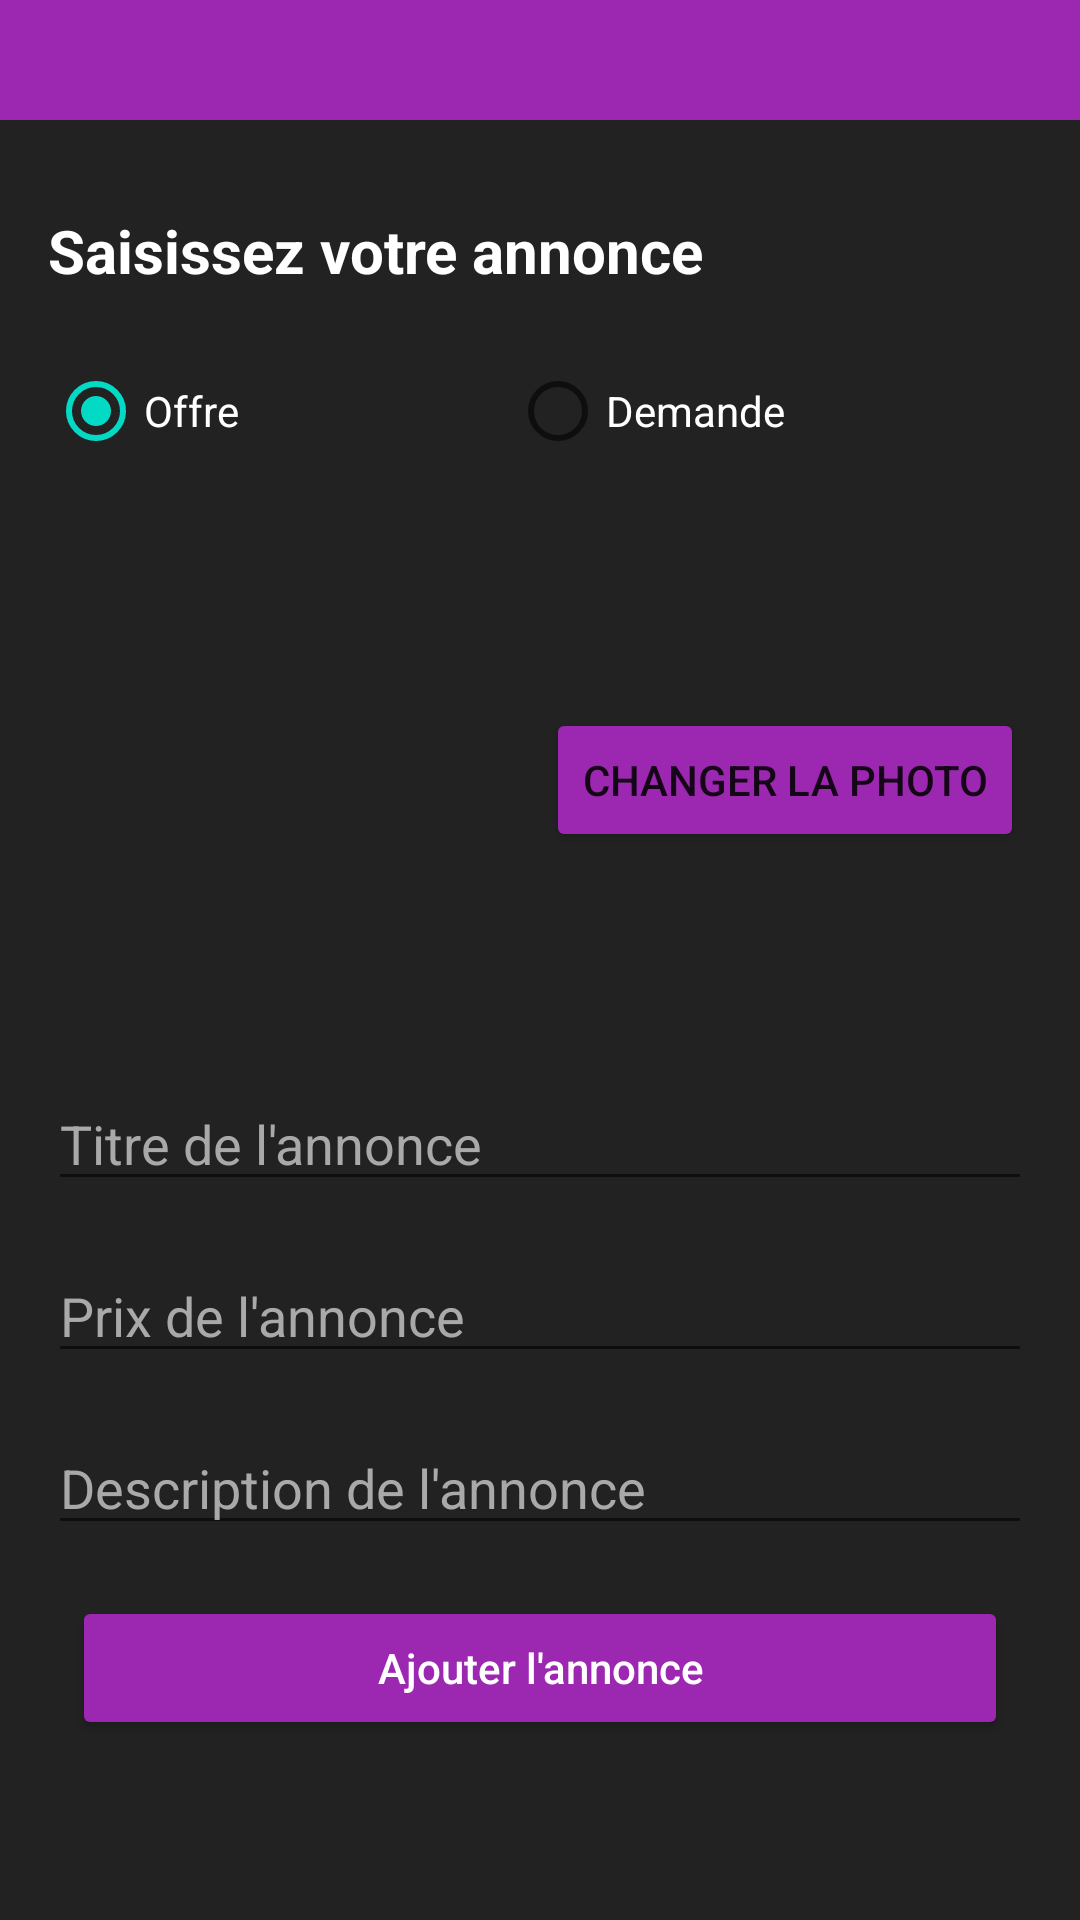

Write the Android layout XML for this screen, with the resource values it uses.
<!-- AndroidManifest.xml: application theme Theme.MyApplicationProjet -->
<!-- res/layout/activity_ad_insert.xml -->
<?xml version="1.0" encoding="utf-8"?>
<RelativeLayout xmlns:android="http://schemas.android.com/apk/res/android"
    xmlns:app="http://schemas.android.com/apk/res-auto"
    xmlns:tools="http://schemas.android.com/tools"
    android:layout_width="match_parent"
    android:layout_height="match_parent"
    android:background="@color/jet"
    tools:context=".AdInsert">

    <LinearLayout
        android:layout_width="match_parent"
        android:layout_height="match_parent"
        android:orientation="vertical">

        <Toolbar
            android:id="@+id/toolbar"
            android:layout_width="match_parent"
            android:layout_height="40dp"
            android:background="@color/pinkpurple"/>

        <TextView
            android:id="@+id/textView2"
            android:layout_width="match_parent"
            android:layout_height="wrap_content"
            android:textColor="@color/white"
            android:textStyle="bold"
            android:textSize="20dp"
            android:layout_marginLeft="16dp"
            android:layout_marginRight="16dp"
            android:layout_marginTop="30dp"
            android:text="@string/Enter_your_ads" />

        <RadioGroup xmlns:android="http://schemas.android.com/apk/res/android"
            android:id="@+id/radioGroup"
            android:layout_width="match_parent"
            android:layout_height="wrap_content"
            android:layout_marginLeft="16dp"
            android:layout_marginRight="8dp"
            android:layout_marginTop="16dp"
            android:orientation="horizontal">

            <RadioButton
                android:id="@+id/particular"
                android:layout_width="wrap_content"
                android:layout_height="wrap_content"
                android:layout_weight="1"
                android:textColor="@color/white"
                android:checked="true"
                android:text="Offre" />

            <RadioButton
                android:id="@+id/pro"
                android:layout_width="wrap_content"
                android:layout_height="wrap_content"
                android:textColor="@color/white"
                android:layout_weight="1"
                android:text="Demande" />
        </RadioGroup>

        <LinearLayout
            android:layout_width="match_parent"
            android:layout_height="wrap_content"
            android:orientation="horizontal">

        <ImageView
            android:id="@+id/imageArticle"
            android:layout_margin="16dp"
            android:layout_width="150dp"
            android:layout_height="150dp"
            android:scaleType="centerCrop"
            />

        <Button
            android:id="@+id/buttonimage"
            android:layout_marginTop="75dp"
            android:layout_width="wrap_content"
            android:backgroundTint="@color/pinkpurple"
            android:layout_height="wrap_content"
            android:text="@string/Change_photo"
            />

        </LinearLayout>


        <EditText
            android:id="@+id/title"
            android:layout_width="match_parent"
            android:layout_height="wrap_content"
            android:layout_marginLeft="16dp"
            android:layout_marginRight="16dp"
            android:layout_marginTop="16dp"
            android:textColor="@color/white"
            android:hint="@string/Titre_ads"
            android:textColorHint="@color/grey"/>

        <EditText
            android:id="@+id/price"
            android:layout_width="match_parent"
            android:layout_height="wrap_content"
            android:layout_marginLeft="16dp"
            android:layout_marginRight="16dp"
            android:layout_marginTop="16dp"
            android:textColor="@color/white"
            android:hint="@string/Price_ads"
            android:textColorHint="@color/grey"/>

        <EditText
            android:id="@+id/description"
            android:layout_width="match_parent"
            android:layout_height="wrap_content"
            android:layout_marginLeft="16dp"
            android:layout_marginRight="16dp"
            android:layout_marginTop="16dp"
            android:textColor="@color/white"
            android:textColorHint="@color/grey"
            android:hint="@string/Description_ads" />


    </LinearLayout>

    <Button
        android:id="@+id/add_ad"
        android:layout_width="match_parent"
        android:layout_height="wrap_content"
        android:layout_alignParentStart="true"
        android:layout_alignParentBottom="true"
        android:layout_marginLeft="24dp"
        android:layout_marginRight="24dp"
        android:layout_marginBottom="60dp"
        android:text="Ajouter l'annonce"
        android:backgroundTint="@color/pinkpurple"
        android:textAllCaps="false"
        android:textColor="@color/white" />



</RelativeLayout>
<!-- resources referenced by this layout -->
<resources>
  <color name="grey">#a9a9a9</color>
  <color name="jet">#222222</color>
  <color name="pinkpurple">#9C27B0</color>
  <color name="white">#FFFFFFFF</color>
  <string name="Change_photo">Changer la photo</string>
  <string name="Description_ads">"Description de l'annonce"</string>
  <string name="Enter_your_ads">Saisissez votre annonce</string>
  <string name="Price_ads">"Prix de l'annonce"</string>
  <string name="Titre_ads">"Titre de l'annonce"</string>
  <style name="Theme.MyApplicationProjet" parent="Theme.MaterialComponents.DayNight.DarkActionBar">
          
          <item name="colorPrimary">@color/purple_500</item>
          <item name="colorPrimaryVariant">@color/purple_700</item>
          <item name="colorOnPrimary">@color/white</item>
          
          <item name="colorSecondary">@color/teal_200</item>
          <item name="colorSecondaryVariant">@color/teal_700</item>
          <item name="colorOnSecondary">@color/black</item>
          
          <item name="android:statusBarColor" tools:targetApi="l">?attr/colorPrimaryVariant</item>
          
      </style>
  <color name="purple_500">#FF6200EE</color>
  <color name="purple_700">#FF3700B3</color>
  <color name="teal_200">#FF03DAC5</color>
  <color name="teal_700">#FF018786</color>
  <color name="black">#FF000000</color>
</resources>
